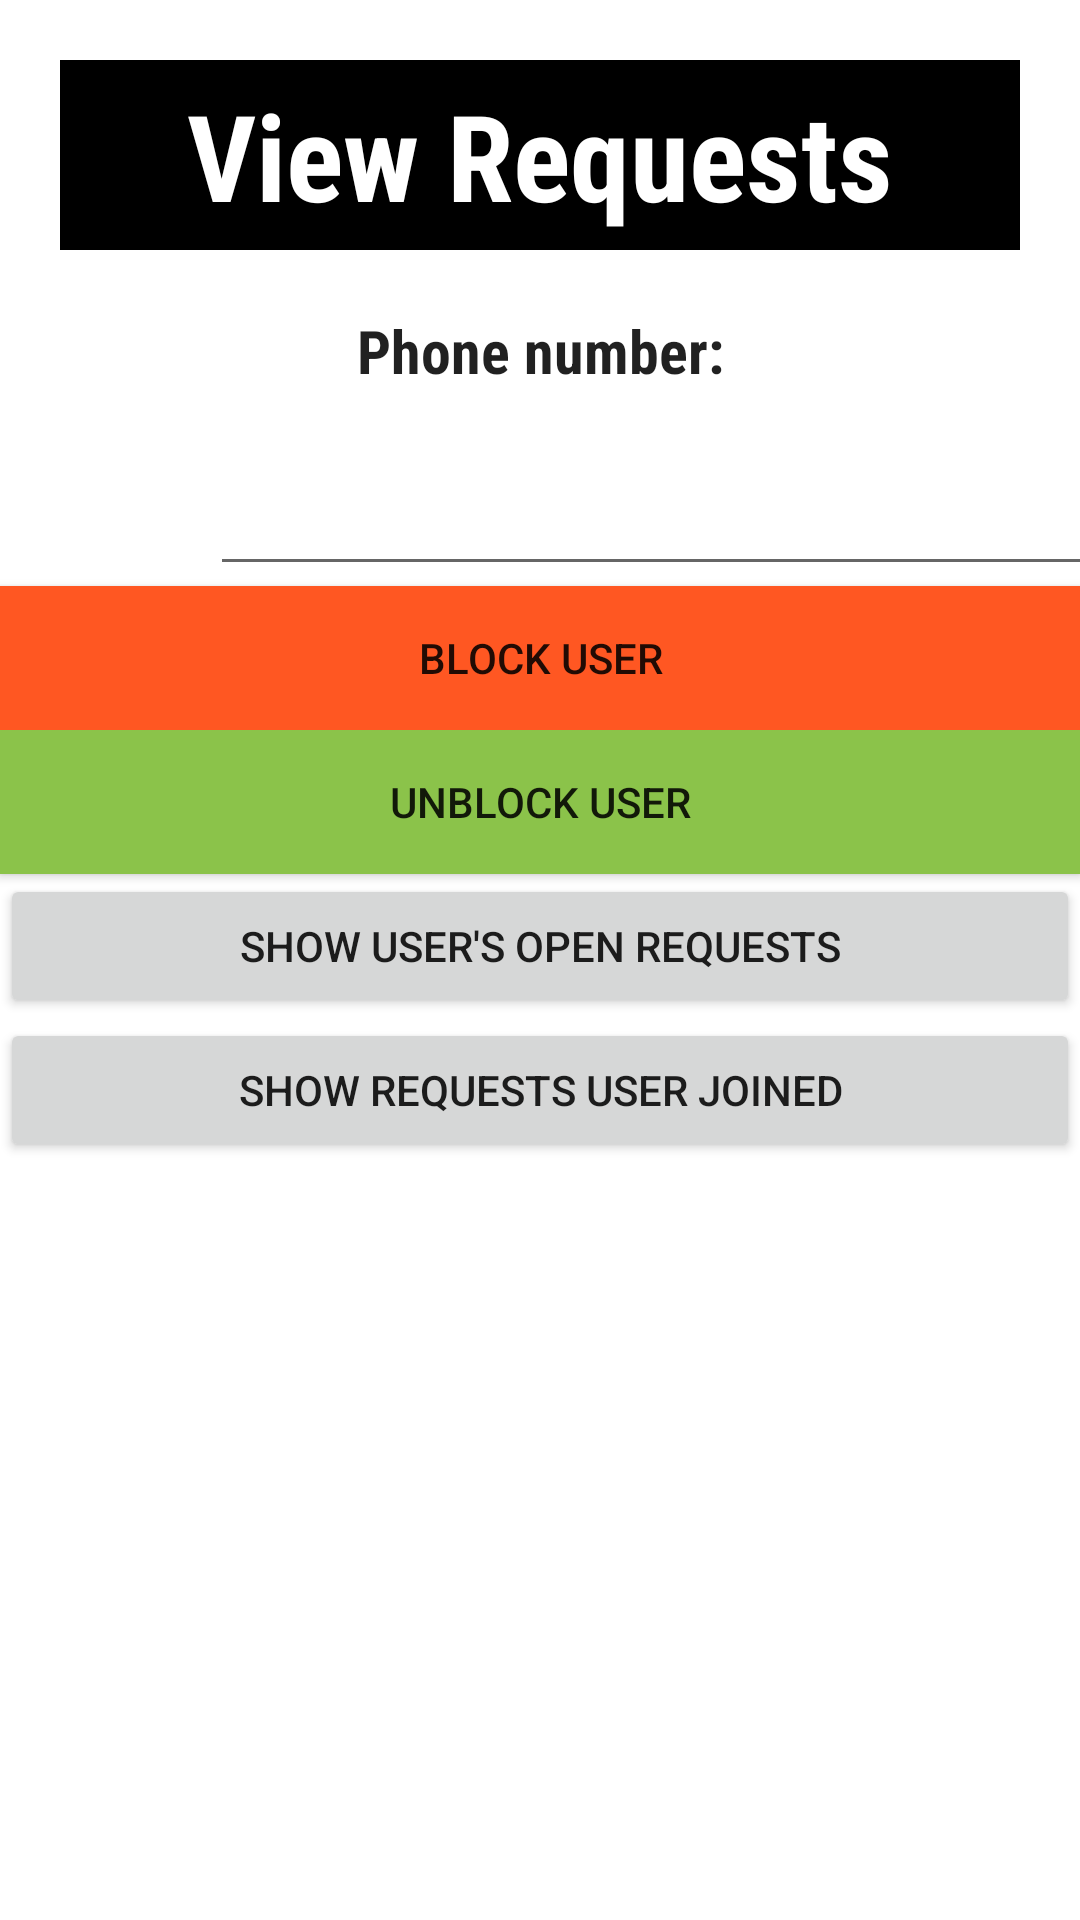

This screen was rendered from an Android layout file. Write that file and the resources it references.
<!-- AndroidManifest.xml: application theme Theme.GiveAndTake -->
<!-- res/layout/activity_view_my_requests.xml -->
<?xml version="1.0" encoding="utf-8"?>
<LinearLayout
    xmlns:android="http://schemas.android.com/apk/res/android"
    android:orientation="vertical"
    android:layout_width="fill_parent"
    android:layout_height="fill_parent" >

    <TextView
        android:id="@+id/watch_my_request_title"
        android:layout_width="match_parent"
        android:layout_height="wrap_content"
        android:layout_margin="20dp"
        android:layout_marginTop="30dp"
        android:fontFamily="sans-serif-condensed"
        android:gravity="center"
        android:text="View Requests"
        android:textAlignment="center"
        android:textAppearance="@style/TextAppearance.AppCompat.Headline"
        android:textSize="40sp"
        android:padding="5dp"
        android:background="@color/black"
        android:textColor="@color/white"
        android:textStyle="bold" />

    <TextView
        android:layout_width="match_parent"
        android:layout_height="wrap_content"
        android:text="Phone number:"
        android:gravity="center"
        android:fontFamily="sans-serif-condensed"
        android:textSize="20sp"
        android:textAlignment="center"
        android:textAppearance="@style/TextAppearance.AppCompat.Headline"
        android:textStyle="bold"/>

    <EditText
        android:id="@+id/user_id_of_request"
        android:layout_width="887dp"
        android:layout_height="wrap_content"
        android:layout_marginLeft="70dp"
        android:layout_marginTop="26dp"
        android:layout_marginRight="70dp"
        android:autofillHints=""
        android:inputType="text"
        android:padding="6dp"
        android:textSize="20sp" />

    <androidx.appcompat.widget.AppCompatButton
        android:id="@+id/blockUser"
        android:text="Block user"
        android:layout_width="fill_parent"
        android:layout_height="wrap_content"
        android:background="#FF5722"
        />

    <androidx.appcompat.widget.AppCompatButton
        android:id="@+id/unblockUser"
        android:text="Unblock user"
        android:layout_width="fill_parent"
        android:layout_height="wrap_content"
        android:background="#8BC34A"
        />

    <Button
        android:id="@+id/showMyOpenRequestsBtn"
        android:text="Show user's open requests"
        android:layout_width="fill_parent"
        android:layout_height="wrap_content"
        />

    <Button
        android:id="@+id/showRequestsIJoinedBtn"
        android:text="Show requests user joined"
        android:layout_width="fill_parent"
        android:layout_height="wrap_content"
        />

    <ListView
        android:id="@android:id/list"
        android:layout_width="fill_parent"
        android:layout_height="fill_parent"
        android:drawSelectorOnTop="false"
        />
</LinearLayout>
<!-- resources referenced by this layout -->
<resources>
  <style name="Theme.GiveAndTake" parent="Theme.MaterialComponents.DayNight.NoActionBar">
          
          <item name="colorPrimary">@color/purple_500</item>
          <item name="colorPrimaryVariant">@color/purple_700</item>
          <item name="colorOnPrimary">@color/white</item>
          
          <item name="colorSecondary">@color/teal_200</item>
          <item name="colorSecondaryVariant">@color/teal_700</item>
          <item name="colorOnSecondary">@color/black</item>
          
          <item name="android:statusBarColor">?attr/colorPrimaryVariant</item>
          
      </style>
  <!-- not gathered from this repository: default colours our renderer supplied (Android Studio template values) -->
  <color name="purple_500">#FF6200EE</color>
  <color name="purple_700">#FF3700B3</color>
  <color name="teal_200">#FF03DAC5</color>
  <color name="teal_700">#FF018786</color>
  <color name="black">#FF000000</color>
  <color name="white">#FFFFFFFF</color>
</resources>
